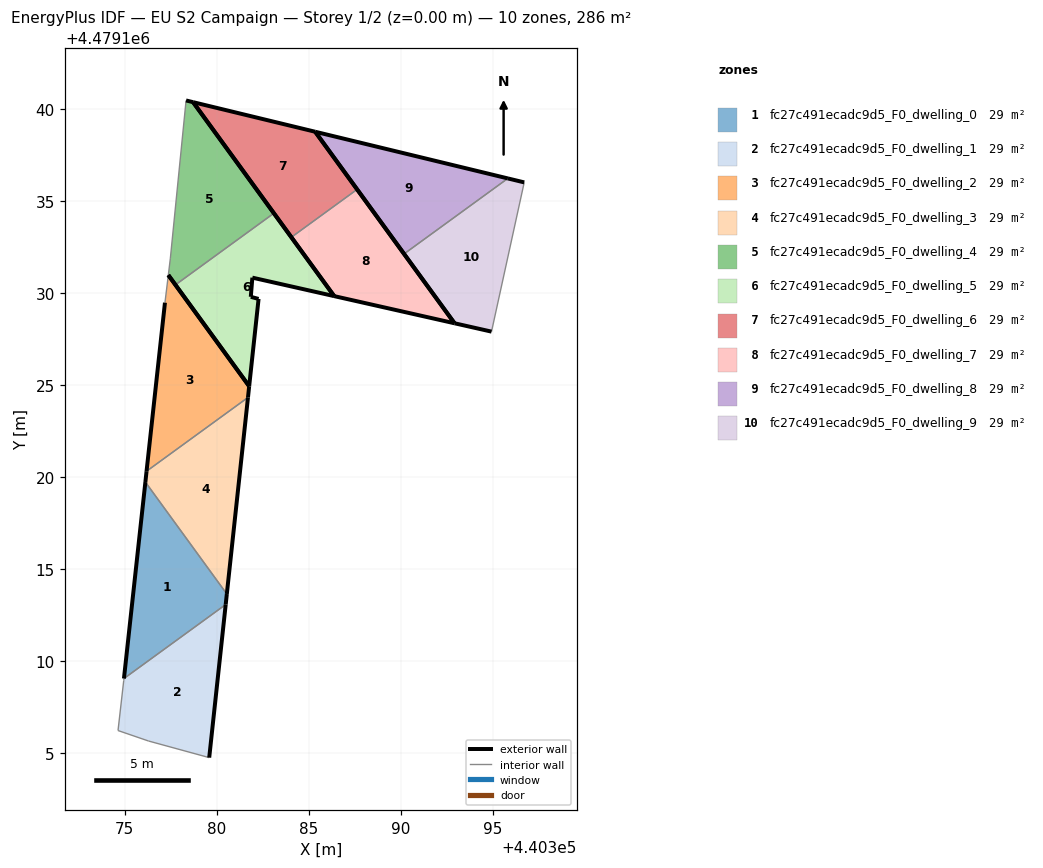
=== STOREY PLAN SPEC (per zone: floor XY polygon, exterior-wall plan segments, windows/doors) ===
zone 1: fc27c491ecadc9d5_F0_dwelling_0  (28.6 m²)
  floor: (440380.49, 4479113.06) (440380.55, 4479113.63) (440376.12, 4479119.72) (440374.96, 4479109.04)
  exterior wall: (440374.96, 4479109.04) – (440376.12, 4479119.72)  [10.7 m]
  exterior wall: (440380.55, 4479113.63) – (440380.49, 4479113.06)  [0.6 m]
  interior walls: 2
zone 2: fc27c491ecadc9d5_F0_dwelling_1  (28.6 m²)
  floor: (440379.59, 4479104.74) (440380.49, 4479113.06) (440374.96, 4479109.04) (440374.94, 4479108.93) (440374.63, 4479106.21) (440376.29, 4479105.64)
  exterior wall: (440380.49, 4479113.06) – (440379.59, 4479104.74)  [8.4 m]
  interior walls: 5
zone 3: fc27c491ecadc9d5_F0_dwelling_2  (28.6 m²)
  floor: (440381.70, 4479124.32) (440381.76, 4479124.93) (440377.37, 4479130.97) (440377.18, 4479129.47) (440376.18, 4479120.31)
  exterior wall: (440381.76, 4479124.93) – (440381.70, 4479124.32)  [0.6 m]
  exterior wall: (440376.18, 4479120.31) – (440377.18, 4479129.47)  [9.2 m]
  exterior wall: (440377.37, 4479130.97) – (440381.76, 4479124.93)  [7.5 m]
  interior walls: 2
zone 4: fc27c491ecadc9d5_F0_dwelling_3  (28.6 m²)
  floor: (440380.55, 4479113.63) (440381.70, 4479124.32) (440376.18, 4479120.31) (440376.12, 4479119.72)
  exterior wall: (440381.70, 4479124.32) – (440380.55, 4479113.63)  [10.7 m]
  exterior wall: (440376.12, 4479119.72) – (440376.18, 4479120.31)  [0.6 m]
  interior walls: 2
zone 5: fc27c491ecadc9d5_F0_dwelling_4  (28.6 m²)
  floor: (440383.11, 4479134.33) (440378.71, 4479140.37) (440378.33, 4479140.46) (440377.48, 4479131.85) (440377.37, 4479130.97) (440377.76, 4479130.44)
  exterior wall: (440378.33, 4479140.46) – (440378.71, 4479140.37)  [0.4 m]
  exterior wall: (440378.71, 4479140.37) – (440383.11, 4479134.33)  [7.5 m]
  exterior wall: (440377.76, 4479130.44) – (440377.37, 4479130.97)  [0.7 m]
  interior walls: 3
zone 6: fc27c491ecadc9d5_F0_dwelling_5  (28.6 m²)
  floor: (440381.76, 4479124.93) (440382.27, 4479129.67) (440381.85, 4479129.79) (440381.94, 4479130.83) (440386.38, 4479129.82) (440383.11, 4479134.33) (440377.76, 4479130.44)
  exterior wall: (440381.76, 4479124.93) – (440377.76, 4479130.44)  [6.8 m]
  exterior wall: (440383.11, 4479134.33) – (440386.38, 4479129.82)  [5.6 m]
  exterior wall: (440386.38, 4479129.82) – (440381.94, 4479130.83)  [4.6 m]
  exterior wall: (440381.94, 4479130.83) – (440381.85, 4479129.79)  [1.0 m]
  exterior wall: (440381.85, 4479129.79) – (440382.27, 4479129.67)  [0.4 m]
  exterior wall: (440382.27, 4479129.67) – (440381.76, 4479124.93)  [4.8 m]
  interior walls: 1
zone 7: fc27c491ecadc9d5_F0_dwelling_6  (28.6 m²)
  floor: (440387.63, 4479135.62) (440385.35, 4479138.76) (440378.71, 4479140.37) (440384.06, 4479133.02)
  exterior wall: (440384.06, 4479133.02) – (440378.71, 4479140.37)  [9.1 m]
  exterior wall: (440378.71, 4479140.37) – (440385.35, 4479138.76)  [6.8 m]
  exterior wall: (440385.35, 4479138.76) – (440387.63, 4479135.62)  [3.9 m]
  interior walls: 1
zone 8: fc27c491ecadc9d5_F0_dwelling_7  (28.6 m²)
  floor: (440392.93, 4479128.35) (440387.63, 4479135.62) (440384.06, 4479133.02) (440386.38, 4479129.82)
  exterior wall: (440392.93, 4479128.35) – (440386.38, 4479129.82)  [6.7 m]
  exterior wall: (440386.38, 4479129.82) – (440384.06, 4479133.02)  [4.0 m]
  exterior wall: (440387.63, 4479135.62) – (440392.93, 4479128.35)  [9.0 m]
  interior walls: 1
zone 9: fc27c491ecadc9d5_F0_dwelling_8  (28.6 m²)
  floor: (440395.82, 4479136.22) (440385.35, 4479138.76) (440390.18, 4479132.12)
  exterior wall: (440390.18, 4479132.12) – (440385.35, 4479138.76)  [8.2 m]
  exterior wall: (440385.35, 4479138.76) – (440395.82, 4479136.22)  [10.8 m]
  interior walls: 1
zone 10: fc27c491ecadc9d5_F0_dwelling_9  (28.6 m²)
  floor: (440394.94, 4479127.89) (440396.71, 4479136.01) (440395.82, 4479136.22) (440390.18, 4479132.12) (440392.93, 4479128.35)
  exterior wall: (440395.82, 4479136.22) – (440396.71, 4479136.01)  [0.9 m]
  exterior wall: (440394.94, 4479127.89) – (440392.93, 4479128.35)  [2.1 m]
  exterior wall: (440392.93, 4479128.35) – (440390.18, 4479132.12)  [4.7 m]
  interior walls: 2

=== DERIVED (storey summary) ===
Building: EU S2 Campaign
Storey: 1 of 2  (floor level z = 0.00 m)
Storey gross floor area: 286.4 m²
Zones on this storey: 10
  - fc27c491ecadc9d5_F0_dwelling_0: floor 28.6 m²; exterior wall 11.3 m (34.0 m²); WWR 0.0%
  - fc27c491ecadc9d5_F0_dwelling_1: floor 28.6 m²; exterior wall 8.4 m (25.1 m²); WWR 0.0%
  - fc27c491ecadc9d5_F0_dwelling_2: floor 28.6 m²; exterior wall 17.3 m (51.9 m²); WWR 0.0%
  - fc27c491ecadc9d5_F0_dwelling_3: floor 28.6 m²; exterior wall 11.3 m (34.0 m²); WWR 0.0%
  - fc27c491ecadc9d5_F0_dwelling_4: floor 28.6 m²; exterior wall 8.5 m (25.5 m²); WWR 0.0%
  - fc27c491ecadc9d5_F0_dwelling_5: floor 28.6 m²; exterior wall 23.2 m (69.6 m²); WWR 0.0%
  - fc27c491ecadc9d5_F0_dwelling_6: floor 28.6 m²; exterior wall 19.8 m (59.4 m²); WWR 0.0%
  - fc27c491ecadc9d5_F0_dwelling_7: floor 28.6 m²; exterior wall 19.7 m (59.0 m²); WWR 0.0%
  - fc27c491ecadc9d5_F0_dwelling_8: floor 28.6 m²; exterior wall 19.0 m (57.0 m²); WWR 0.0%
  - fc27c491ecadc9d5_F0_dwelling_9: floor 28.6 m²; exterior wall 7.6 m (22.9 m²); WWR 0.0%
Zone adjacency (shared interzone walls):
  - fc27c491ecadc9d5_F0_dwelling_0 ↔ fc27c491ecadc9d5_F0_dwelling_1
  - fc27c491ecadc9d5_F0_dwelling_0 ↔ fc27c491ecadc9d5_F0_dwelling_3
  - fc27c491ecadc9d5_F0_dwelling_2 ↔ fc27c491ecadc9d5_F0_dwelling_3
  - fc27c491ecadc9d5_F0_dwelling_4 ↔ fc27c491ecadc9d5_F0_dwelling_5
  - fc27c491ecadc9d5_F0_dwelling_6 ↔ fc27c491ecadc9d5_F0_dwelling_7
  - fc27c491ecadc9d5_F0_dwelling_8 ↔ fc27c491ecadc9d5_F0_dwelling_9